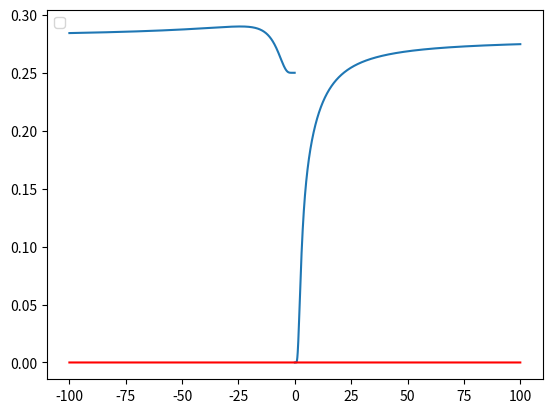

Source code (Python):
import matplotlib.pyplot as plt
import numpy as np
from scipy.optimize import fsolve

'''
Solution
Include zero in the domain array, and suppress the divide by zero. This forces one element of the returned co-domain array as "inf", and "inf" is not plotted.
https://stackoverflow.com/questions/44041021/how-to-plot-y-1-x-as-a-single-graph
'''
import numpy as np
import matplotlib.pyplot as plt

def f(x):
    with np.errstate(divide='ignore', invalid='ignore'):
        return 1/x
fx_name = r'$f(x)=\frac{1}{x}$'

# using 10XXX01 steps results in in array including the value 0
x=np.linspace(-100,100,10001)
# f(0) = nan -> a nan value creates a gap

# f = lambda t: (-0.0087697 + (1/4)*np.exp(-2/t)/(np.pi*t*((1/4)/(np.pi*t) + np.exp(-1/t)/(np.pi*t) + np.exp(-2/t)/(np.pi*t) + np.exp(-4/t)/(np.pi*t) + 2*np.exp(-5/t)/(np.pi*t) + np.exp(-8/t)/(np.pi*t) + np.exp(-9/t)/(np.pi*t) + 2*np.exp(-10/t)/(np.pi*t) + 2*np.exp(-13/t)/(np.pi*t) + np.exp(-18/t)/(np.pi*t) + np.exp(-1/2/t)/(np.pi*t) + 2*np.exp(-5/2/t)/(np.pi*t) + np.exp(-9/2/t)/(np.pi*t) + 2*np.exp(-13/2/t)/(np.pi*t) + 2*np.exp(-17/2/t)/(np.pi*t) + 3*np.exp(-25/2/t)/(np.pi*t) + 2*np.exp(-29/2/t)/(np.pi*t) + 2*np.exp(-37/2/t)/(np.pi*t) + np.exp(-49/2/t)/(np.pi*t) + np.exp(-1/4/t)/(np.pi*t) + 2*np.exp(-5/4/t)/(np.pi*t) + np.exp(-9/4/t)/(np.pi*t) + 2*np.exp(-13/4/t)/(np.pi*t) + 2*np.exp(-17/4/t)/(np.pi*t) + 3*np.exp(-25/4/t)/(np.pi*t) + 2*np.exp(-29/4/t)/(np.pi*t) + 2*np.exp(-37/4/t)/(np.pi*t) + 2*np.exp(-41/4/t)/(np.pi*t) + 2*np.exp(-45/4/t)/(np.pi*t) + np.exp(-49/4/t)/(np.pi*t) + 2*np.exp(-53/4/t)/(np.pi*t) + 2*np.exp(-61/4/t)/(np.pi*t) + 2*np.exp(-65/4/t)/(np.pi*t) + 2*np.exp(-85/4/t)/(np.pi*t))))

# f = lambda t: (-0.1104 + 24873.049744046*np.exp(-1243.6524872023/t)/(np.pi*t*(248.73049744046/(np.pi*t) + 994.921989761839*np.exp(-1989.84397952368/t)/(np.pi*t) + 1989.84397952368*np.exp(-1243.6524872023/t)/(np.pi*t) + 994.921989761839*np.exp(-994.921989761839/t)/(np.pi*t) + 994.921989761839*np.exp(-497.460994880919/t)/(np.pi*t) + 994.921989761839*np.exp(-248.73049744046/t)/(np.pi*t))))

# t = 80
# f = lambda t: (-0.0018382 + 2.5*np.exp(-145.0/t)/(np.pi*t*(2.5/(np.pi*t) + 10.0*np.exp(-245.0/t)/(np.pi*t) + 20.0*np.exp(-212.5/t)/(np.pi*t) + 20.0*np.exp(-185.0/t)/(np.pi*t) + 10.0*np.exp(-180.0/t)/(np.pi*t) + 20.0*np.exp(-162.5/t)/(np.pi*t) + 20.0*np.exp(-152.5/t)/(np.pi*t) + 20.0*np.exp(-145.0/t)/(np.pi*t) + 20.0*np.exp(-132.5/t)/(np.pi*t) + 20.0*np.exp(-130.0/t)/(np.pi*t) + 30.0*np.exp(-125.0/t)/(np.pi*t) + 10.0*np.exp(-122.5/t)/(np.pi*t) + 20.0*np.exp(-112.5/t)/(np.pi*t) + 20.0*np.exp(-102.5/t)/(np.pi*t) + 20.0*np.exp(-100.0/t)/(np.pi*t) + 20.0*np.exp(-92.5/t)/(np.pi*t) + 10.0*np.exp(-90.0/t)/(np.pi*t) + 20.0*np.exp(-85.0/t)/(np.pi*t) + 10.0*np.exp(-80.0/t)/(np.pi*t) + 20.0*np.exp(-72.5/t)/(np.pi*t) + 20.0*np.exp(-65.0/t)/(np.pi*t) + 30.0*np.exp(-62.5/t)/(np.pi*t) + 20.0*np.exp(-50.0/t)/(np.pi*t) + 10.0*np.exp(-45.0/t)/(np.pi*t) + 20.0*np.exp(-42.5/t)/(np.pi*t) + 10.0*np.exp(-40.0/t)/(np.pi*t) + 20.0*np.exp(-32.5/t)/(np.pi*t) + 20.0*np.exp(-25.0/t)/(np.pi*t) + 10.0*np.exp(-22.5/t)/(np.pi*t) + 10.0*np.exp(-20.0/t)/(np.pi*t) + 20.0*np.exp(-12.5/t)/(np.pi*t) + 10.0*np.exp(-10.0/t)/(np.pi*t) + 10.0*np.exp(-5.0/t)/(np.pi*t) + 10.0*np.exp(-2.5/t)/(np.pi*t))))

f = lambda t: (6.01159923143594*np.exp(-48.0927938514875/t)/(np.pi*t*(6.01159923143594/(np.pi*t) + 24.0463969257437*np.exp(-48.0927938514875/t)/(np.pi*t) + 48.0927938514875*np.exp(-30.0579961571797/t)/(np.pi*t) + 24.0463969257437*np.exp(-24.0463969257437/t)/(np.pi*t) + 24.0463969257437*np.exp(-12.0231984628719/t)/(np.pi*t) + 24.0463969257437*np.exp(-6.01159923143594/t)/(np.pi*t))) + 18.0347976943078*np.exp(-30.0579961571797/t)/(np.pi*t*(6.01159923143594/(np.pi*t) + 24.0463969257437*np.exp(-48.0927938514875/t)/(np.pi*t) + 48.0927938514875*np.exp(-30.0579961571797/t)/(np.pi*t) + 24.0463969257437*np.exp(-24.0463969257437/t)/(np.pi*t) + 24.0463969257437*np.exp(-12.0231984628719/t)/(np.pi*t) + 24.0463969257437*np.exp(-6.01159923143594/t)/(np.pi*t))) + 6.01159923143594*np.exp(-24.0463969257437/t)/(np.pi*t*(6.01159923143594/(np.pi*t) + 24.0463969257437*np.exp(-48.0927938514875/t)/(np.pi*t) + 48.0927938514875*np.exp(-30.0579961571797/t)/(np.pi*t) + 24.0463969257437*np.exp(-24.0463969257437/t)/(np.pi*t) + 24.0463969257437*np.exp(-12.0231984628719/t)/(np.pi*t) + 24.0463969257437*np.exp(-6.01159923143594/t)/(np.pi*t))) + 6.01159923143594*np.exp(-12.0231984628719/t)/(np.pi*t*(6.01159923143594/(np.pi*t) + 24.0463969257437*np.exp(-48.0927938514875/t)/(np.pi*t) + 48.0927938514875*np.exp(-30.0579961571797/t)/(np.pi*t) + 24.0463969257437*np.exp(-24.0463969257437/t)/(np.pi*t) + 24.0463969257437*np.exp(-12.0231984628719/t)/(np.pi*t) + 24.0463969257437*np.exp(-6.01159923143594/t)/(np.pi*t))) + 6.01159923143594*np.exp(-6.01159923143594/t)/(np.pi*t*(6.01159923143594/(np.pi*t) + 24.0463969257437*np.exp(-48.0927938514875/t)/(np.pi*t) + 48.0927938514875*np.exp(-30.0579961571797/t)/(np.pi*t) + 24.0463969257437*np.exp(-24.0463969257437/t)/(np.pi*t) + 24.0463969257437*np.exp(-12.0231984628719/t)/(np.pi*t) + 24.0463969257437*np.exp(-6.01159923143594/t)/(np.pi*t))))

y=f(x)
# print(x.shape)
# print(y.shape)
# print(x)
# print(y)
res = fsolve(f, 2)
print(50*"=")
print(res)
print(f(res))

plt.plot(x, y)
y1 = 0*x
plt.plot(x, y1, 'r')
# plt.xticks(range(-5, 5))
# plt.yticks(range(-5, 5))
plt.legend(loc='upper left')
plt.show()


'''
写得像坨shi
'''
# t = np.arange(-5.0, 5.0, 0.1)
# # t1 = np.arange(-100.0, -0.000001, 0.1)
# # t2 = np.arange(0.000001, 100.0, 0.1)
# # t = np.concatenate((t1, t2))
# # t = np.arange(-100.0, 0.0, 0.1)
# # print(t1)
# # print(t2)
# # print(t)

# # # the function, which is y = x^2 here
# # f = lambda t: (-0.0087697 + (1/4)*np.exp(-2/t)/(np.pi*t*((1/4)/(np.pi*t) + np.exp(-1/t)/(np.pi*t) + np.exp(-2/t)/(np.pi*t) + np.exp(-4/t)/(np.pi*t) + 2*np.exp(-5/t)/(np.pi*t) + np.exp(-8/t)/(np.pi*t) + np.exp(-9/t)/(np.pi*t) + 2*np.exp(-10/t)/(np.pi*t) + 2*np.exp(-13/t)/(np.pi*t) + np.exp(-18/t)/(np.pi*t) + np.exp(-1/2/t)/(np.pi*t) + 2*np.exp(-5/2/t)/(np.pi*t) + np.exp(-9/2/t)/(np.pi*t) + 2*np.exp(-13/2/t)/(np.pi*t) + 2*np.exp(-17/2/t)/(np.pi*t) + 3*np.exp(-25/2/t)/(np.pi*t) + 2*np.exp(-29/2/t)/(np.pi*t) + 2*np.exp(-37/2/t)/(np.pi*t) + np.exp(-49/2/t)/(np.pi*t) + np.exp(-1/4/t)/(np.pi*t) + 2*np.exp(-5/4/t)/(np.pi*t) + np.exp(-9/4/t)/(np.pi*t) + 2*np.exp(-13/4/t)/(np.pi*t) + 2*np.exp(-17/4/t)/(np.pi*t) + 3*np.exp(-25/4/t)/(np.pi*t) + 2*np.exp(-29/4/t)/(np.pi*t) + 2*np.exp(-37/4/t)/(np.pi*t) + 2*np.exp(-41/4/t)/(np.pi*t) + 2*np.exp(-45/4/t)/(np.pi*t) + np.exp(-49/4/t)/(np.pi*t) + 2*np.exp(-53/4/t)/(np.pi*t) + 2*np.exp(-61/4/t)/(np.pi*t) + 2*np.exp(-65/4/t)/(np.pi*t) + 2*np.exp(-85/4/t)/(np.pi*t))))
# # # f = lambda t: -0.0283650420606136 + 0.00998884001938087*np.exp(-0.0399553600775235/t)
# # y1 = f(t1)
# # y2 = f(t2)
# # # y1 = 1/t1
# # # y2 = 1/t2
# # # y = x**2

# # # plot the function
# # plt.plot(t1,y1, 'r')
# # plt.plot(t2,y2, 'r')
# # y = 0*t


# ### test 1/t
# y = 1/t
# print(y.shape)
# print(t.shape)
# plt.plot(t,y,'b')
# # show the plot
# plt.show()

# # res = fsolve(f, 75)
# # print(res)
# # print(f(0.000001))